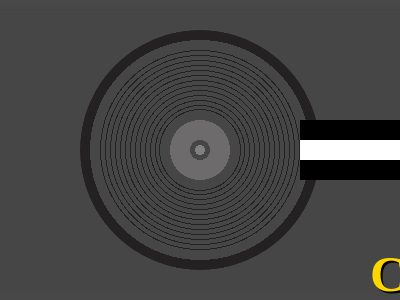

Recreate this image using only HTML and CSS.

<!DOCTYPE html>
<html lang="en">
<head>
    <meta charset="UTF-8">
    <meta http-equiv="X-UA-Compatible" content="IE=edge">
    <meta name="viewport" content="width=device-width, initial-scale=1.0">
    <title>Image3</title>
    <style>
        .cam{
            width: 600px;
            height: 400px;
            background-color: rgb(70, 70, 70);
            border-radius: 70px;
            position: absolute;
            top: 50%;
            left: 50%;
            transform: translate(-50%, -50%);
            box-shadow: 0px 0px  40px 20px grey inset;

        }
        .cam::after{
            content: '';
            display: block;
            width: 60px;
            height: 10px;
            border-radius: 50px 50px 0 0 ;
            background: red;
            position: absolute;
            top: -5px;
            left: 100px;
            transform: translate(-50%, -50%);
        }
        .cam::before{
            content: 'CXI';
            display: block;
            font-size: 50px;
            font-weight: bold;
            color: gold;
            width: 60px;
            height: 10px;
            border-radius: 50px 50px 0 0 ;
            position: absolute;
            top: 300px;
            left: 500px;
            transform: translate(-50%, -50%);
            text-shadow: 2px 2px black;
        }
        .click{
            width: 170px;
            height: 70px;
            background-color: rgb(70, 70, 70);
            position: absolute;
            top: -35px;
            left:50%;
            transform: translate(-50%, -50%);
            box-shadow: 0px 0px  10px 10px grey inset;
            border-radius: 10px 10px 0 0 ;
        }
        .click::after{
            content: '';
            display: block;
            width: 90px;
            height: 50px;
            border-radius: 5px;
            background: #fff;
            position: absolute;
            top: 35px;
            left: 85px;
            transform: translate(-50%, -50%);
            outline: 2px solid black;
            box-shadow: 0px 0px  5px 10px rgb(153, 151, 151) inset,
            0px 0px  10px 15px rgb(153, 151, 151) inset,
            0px 0px  2px 23px rgb(153, 151, 151) inset;

        }
        .click::before{
            content: '';
            display: block;
            width: 25px;
            height: 25px;
            border-radius: 50%;
            background: #fff;
            position: absolute;
            top: 20px;
            left: 153px;
            transform: translate(-50%, -50%);
            box-shadow:5px -10px  10px rgb(109, 107, 107) inset ;
            z-index: 1;

        }
         #c1{
        width: 240px;
        aspect-ratio: 1;
        position: absolute;
        top:50%;
        left:50%;
        transform: translate(-50%, -50%);
        background:radial-gradient(
            grey 5px ,0,
            rgb(70, 70, 70) 10px ,0,
            rgb(109, 107, 107) 15px ,0,
            rgb(109, 107, 107) 30px ,0,
            rgb(70, 70, 70) 40px ,0,
            rgb(35, 33, 33) 41px ,0,
            rgb(70, 70, 70) 44px ,0,
            rgb(35, 33, 33) 45px ,0,
            rgb(70, 70, 70) 49px ,0,
            rgb(35, 33, 33) 50px ,0,
            rgb(70, 70, 70) 54px ,0,
            rgb(35, 33, 33) 55px ,0,
            rgb(70, 70, 70) 59px ,0,
            rgb(35, 33, 33) 60px ,0,
            rgb(70, 70, 70) 64px ,0,
            rgb(35, 33, 33) 65px ,0,
            rgb(70, 70, 70) 69px ,0,
            rgb(35, 33, 33) 70px ,0,
            rgb(70, 70, 70) 74px ,0,
            rgb(35, 33, 33) 75px ,0,
            rgb(70, 70, 70) 79px ,0,
            rgb(35, 33, 33) 80px ,0,
            rgb(70, 70, 70) 84px ,0,
            rgb(35, 33, 33) 85px ,0,
            rgb(70, 70, 70) 89px ,0,
            rgb(35, 33, 33) 90px ,0,
            rgb(70, 70, 70) 94px ,0,
            rgb(35, 33, 33) 95px ,0,
            rgb(70, 70, 70) 99px ,0,
            rgb(35, 33, 33) 100px ,0,
            rgb(70, 70, 70) 110px ,0,
            rgb(35, 33, 33) 120px ,0,
            rgb(70, 70, 70)
        );
        border-radius: 50%;

    }
    .strip{
        display: flex;
        flex-direction: column;
            width: 200px;
            height: 60px;
            background: black;
            position: absolute;
            top: 200px;
            right: -100px;
            transform: translate(-50%, -50%);
    }
    
    </style>
</head>
<body>
    <div class="cam">
        <div id="c1"></div>
        <div class="click"></div>
        <div class="strip">
            <span></span>
            <span  style="height: 20px; background:white; margin-top: 20px;"></span>
            <span></span>
        </div>
    </div>
   
</body>
</html>